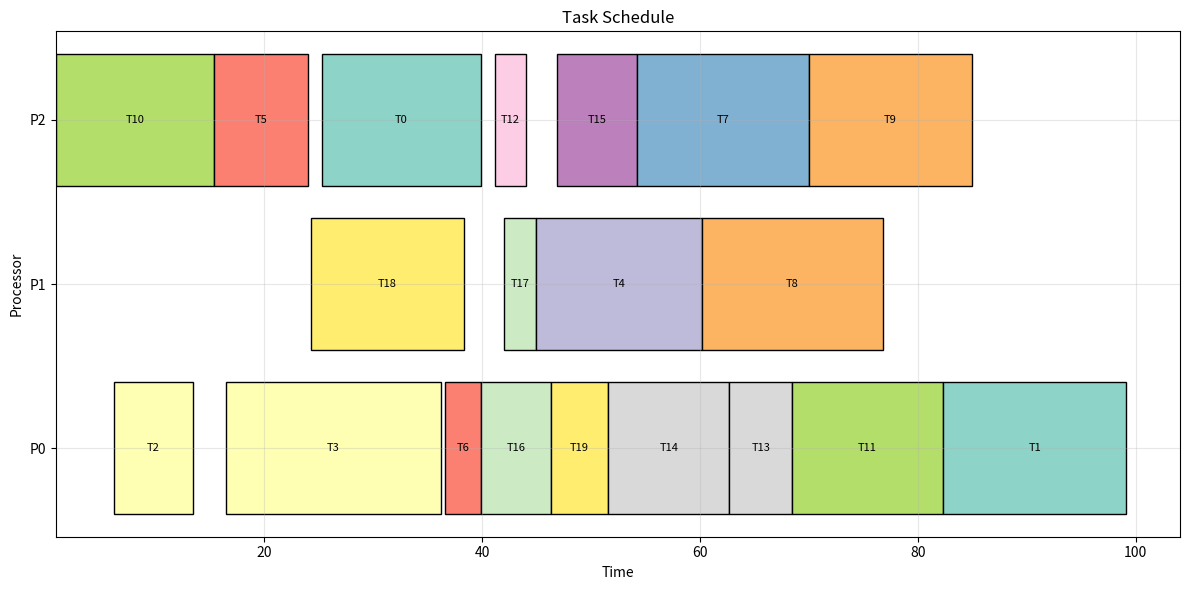
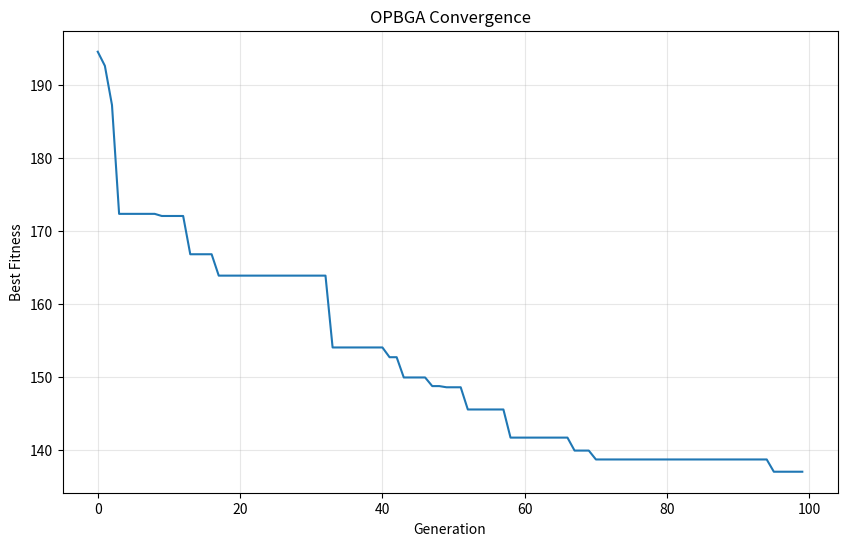

Generate these figures, in order, with matplotlib:
import numpy as np
import random
from dataclasses import dataclass
from typing import List, Tuple
import matplotlib.pyplot as plt

@dataclass
class Task:
    """Represents a real-time task."""
    id: int
    arrival_time: float
    computation_time: float
    deadline: float
    laxity: float = 0.0

    def __post_init__(self):
        self.laxity = self.deadline - self.arrival_time - self.computation_time

@dataclass
class Processor:
    """Simple processor model."""
    id: int
    current_time: float = 0.0
    assigned_tasks: List[int] | None = None

    def __post_init__(self):
        if self.assigned_tasks is None:
            self.assigned_tasks = []

class Chromosome:
    """Chromosome encoding schedule order and processor mapping."""
    def __init__(self, num_tasks: int, num_processors: int):
        self.num_tasks = num_tasks
        self.num_processors = num_processors
        # Scheduling order of tasks
        self.scheduling = np.random.permutation(num_tasks)
        # Processor assignment for each task index
        self.mapping = np.random.randint(0, num_processors, num_tasks)
        self.fitness = float("inf")
        self.dlms = 0
        self.art = 0
        self.atat = 0
        self.schedule_length = 0

    def copy(self) -> "Chromosome":
        c = Chromosome(self.num_tasks, self.num_processors)
        c.scheduling = self.scheduling.copy()
        c.mapping = self.mapping.copy()
        c.fitness = self.fitness
        c.dlms = self.dlms
        c.art = self.art
        c.atat = self.atat
        c.schedule_length = self.schedule_length
        return c

class OPBGA:
    """Optimized Performance Based Genetic Algorithm."""

    def __init__(
        self,
        tasks: List[Task],
        num_processors: int,
        population_size: int = 100,
        generations: int = 200,
        crossover_rate: float = 0.8,
        mutation_rate: float = 0.1,
    ):
        self.tasks = tasks
        self.num_processors = num_processors
        self.population_size = population_size
        self.generations = generations
        self.crossover_rate = crossover_rate
        self.mutation_rate = mutation_rate
        self.population: List[Chromosome] = []
        self.best_chromosome: Chromosome | None = None
        self.fitness_history: List[float] = []

    # --------------------- GA OPERATORS ---------------------
    def initialize_population(self):
        self.population = [
            Chromosome(len(self.tasks), self.num_processors)
            for _ in range(self.population_size)
        ]

    def evaluate_chromosome(self, chromosome: Chromosome) -> float:
        processors = [Processor(i) for i in range(self.num_processors)]

        # group tasks per processor following scheduling order
        task_groups = [[] for _ in range(self.num_processors)]
        for idx in chromosome.scheduling:
            proc_id = chromosome.mapping[idx]
            task_groups[proc_id].append(idx)

        dlms = 0
        total_rt = 0.0
        total_tat = 0.0
        max_completion = 0.0

        for proc_id, t_indices in enumerate(task_groups):
            current = 0.0
            for t_idx in t_indices:
                task = self.tasks[t_idx]
                start = max(current, task.arrival_time)
                end = start + task.computation_time
                if end > task.deadline:
                    dlms += 1
                rt = start - task.arrival_time
                tat = end - task.arrival_time
                total_rt += rt
                total_tat += tat
                current = end
                max_completion = max(max_completion, end)

        n = len(self.tasks)
        art = total_rt / n
        atat = total_tat / n
        chromosome.dlms = dlms
        chromosome.art = art
        chromosome.atat = atat
        chromosome.schedule_length = max_completion

        if dlms == 0:
            norm_len = max_completion / 1000
            norm_art = art / 100
            norm_atat = atat / 100
            fitness = 0.25 * (norm_len + norm_art + norm_atat)
        else:
            fitness = dlms + max_completion + art + atat

        chromosome.fitness = fitness
        return fitness

    def evaluate_population(self):
        for c in self.population:
            self.evaluate_chromosome(c)

    def roulette_wheel_selection(self) -> Chromosome:
        # stochastic uniform selection (roulette wheel)
        fitnesses = [1.0 / (c.fitness + 1e-6) for c in self.population]
        total = sum(fitnesses)
        probs = [f / total for f in fitnesses]
        r = random.random()
        cum = 0.0
        for idx, p in enumerate(probs):
            cum += p
            if r <= cum:
                return self.population[idx].copy()
        return self.population[-1].copy()

    def crossover(self, p1: Chromosome, p2: Chromosome) -> Tuple[Chromosome, Chromosome]:
        if random.random() > self.crossover_rate:
            return p1.copy(), p2.copy()
        c1 = p1.copy()
        c2 = p2.copy()
        # single point at boundary between scheduling and mapping
        c1.mapping = p2.mapping.copy()
        c2.mapping = p1.mapping.copy()
        # scheduling part preserved from respective parents
        return c1, c2

    def mutate(self, chromosome: Chromosome):
        if random.random() < self.mutation_rate:
            i1, i2 = random.sample(range(len(chromosome.scheduling)), 2)
            chromosome.scheduling[i1], chromosome.scheduling[i2] = (
                chromosome.scheduling[i2],
                chromosome.scheduling[i1],
            )

    # --------------------- GA EXECUTION ---------------------
    def run(self) -> Chromosome:
        self.initialize_population()
        self.evaluate_population()

        for gen in range(self.generations):
            self.population.sort(key=lambda c: c.fitness)
            if self.best_chromosome is None or self.population[0].fitness < self.best_chromosome.fitness:
                self.best_chromosome = self.population[0].copy()
            self.fitness_history.append(self.best_chromosome.fitness)

            new_pop: List[Chromosome] = []
            elite = int(0.1 * self.population_size)
            new_pop.extend([c.copy() for c in self.population[:elite]])

            while len(new_pop) < self.population_size:
                parent1 = self.roulette_wheel_selection()
                parent2 = self.roulette_wheel_selection()
                child1, child2 = self.crossover(parent1, parent2)
                self.mutate(child1)
                self.mutate(child2)
                new_pop.extend([child1, child2])

            self.population = new_pop[: self.population_size]
            self.evaluate_population()

            if gen % 10 == 0:
                print(
                    f"Generation {gen}: Best fitness = {self.best_chromosome.fitness:.4f}, "
                    f"DLMs = {self.best_chromosome.dlms}, "
                    f"Schedule Length = {self.best_chromosome.schedule_length:.2f}"
                )

        return self.best_chromosome

    # --------------------- VISUALIZATION ---------------------
    def visualize_schedule(self, chromosome: Chromosome):
        fig, ax = plt.subplots(figsize=(12, 6))
        task_groups = [[] for _ in range(self.num_processors)]
        for idx in chromosome.scheduling:
            task_groups[chromosome.mapping[idx]].append(idx)
        colors = plt.cm.Set3(np.linspace(0, 1, len(self.tasks)))
        for proc_id, idxs in enumerate(task_groups):
            current = 0.0
            for t_idx in idxs:
                task = self.tasks[t_idx]
                start = max(current, task.arrival_time)
                end = start + task.computation_time
                ax.barh(proc_id, task.computation_time, left=start, height=0.8,
                        color=colors[t_idx], edgecolor="black", linewidth=1)
                ax.text(start + task.computation_time/2, proc_id, f"T{t_idx}",
                        ha="center", va="center", fontsize=8)
                current = end
        ax.set_xlabel("Time")
        ax.set_ylabel("Processor")
        ax.set_yticks(range(self.num_processors))
        ax.set_yticklabels([f"P{i}" for i in range(self.num_processors)])
        ax.set_title("Task Schedule")
        ax.grid(True, alpha=0.3)
        plt.tight_layout()
        plt.show()

    def plot_convergence(self):
        plt.figure(figsize=(10, 6))
        plt.plot(self.fitness_history)
        plt.xlabel("Generation")
        plt.ylabel("Best Fitness")
        plt.title("OPBGA Convergence")
        plt.grid(True, alpha=0.3)
        plt.show()

# --------------------- Example Usage ---------------------
def generate_random_tasks(num_tasks: int, max_comp: float = 20, max_arrival: float = 50) -> List[Task]:
    tasks = []
    for i in range(num_tasks):
        arrival = random.uniform(0, max_arrival)
        comp = random.uniform(1, max_comp)
        deadline = arrival + comp + random.uniform(5, 30)
        tasks.append(Task(i, arrival, comp, deadline))
    return tasks

if __name__ == "__main__":
    tasks = generate_random_tasks(20)
    ga = OPBGA(tasks, num_processors=3, population_size=50, generations=100)
    best = ga.run()
    print("\nBest Schedule Found:")
    print(f"Fitness: {best.fitness:.4f}")
    print(f"Deadline Misses: {best.dlms}")
    print(f"Average Response Time: {best.art:.2f}")
    print(f"Average Turnaround Time: {best.atat:.2f}")
    print(f"Schedule Length: {best.schedule_length:.2f}")
    ga.visualize_schedule(best)
    ga.plot_convergence()
